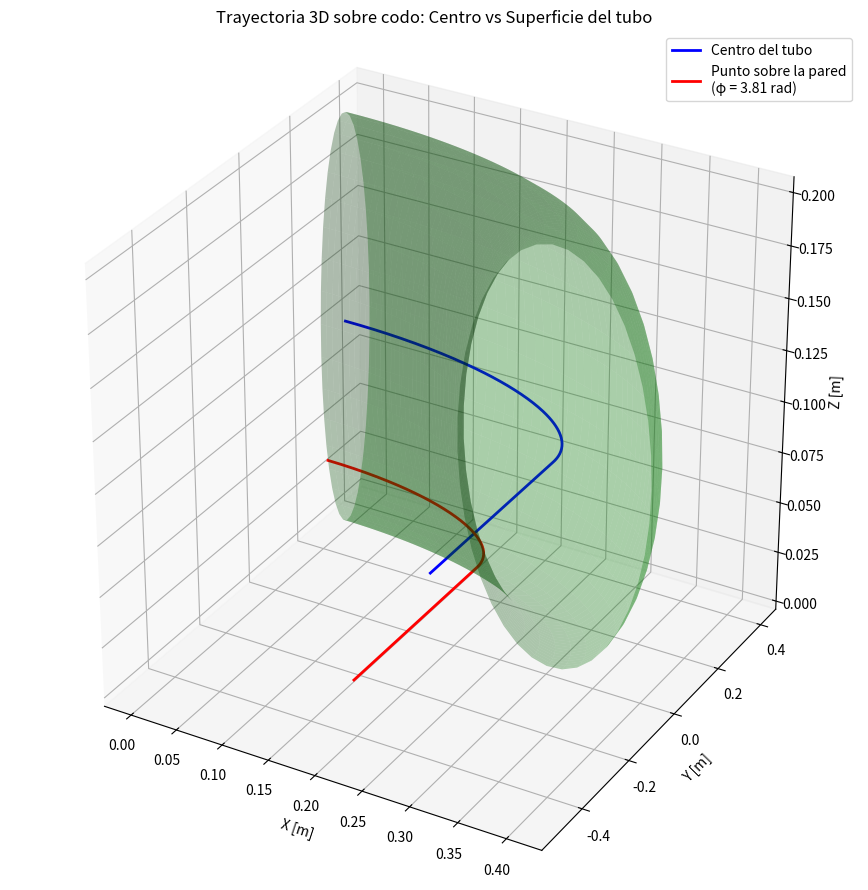

The matplotlib source for this figure:
import numpy as np
import matplotlib.pyplot as plt
from mpl_toolkits.mplot3d import Axes3D
import math

# Parámetros geométricos
R = 0.3048                      # Radio mayor del codo
D_tubo = 0.2032                 # Diámetro del tubo
r = D_tubo / 2                  # Radio del tubo (menor)
v = 0.05                        # Velocidad
t_total = 19.6
t_vals = np.linspace(0, t_total, 300)
arc_length = (np.pi / 2) * R
base = r

# Ángulo dentro de la sección circular del tubo para el punto deseado
Dw = 0.08                        # Nueva variable
phi = np.pi+ math.acos(Dw / r)         # phi calculado según Dw y r

# Función para la trayectoria del centro
def trayectoria_centro(s):
    if s < 0:
        return np.array([s, R, base])
    elif s <= arc_length:
        theta = s / R
        return np.array([R * np.sin(theta), R * np.cos(theta), base])
    else:
        dy = -(s - arc_length)
        return np.array([R, dy, base])

# Función para la trayectoria del punto en la superficie del toroide
def trayectoria_punto(s, phi):
    if s < 0:
        return np.array([s, R + r * np.cos(phi), r * np.sin(phi) + base])
    elif s <= arc_length:
        theta = s / R
        Rt = R + r * np.cos(phi)
        x = Rt * np.sin(theta)
        y = Rt * np.cos(theta)
        z = r * np.sin(phi) + base
        return np.array([x, y, z])
    else:
        delta_s = s - arc_length
        x = R + r * np.cos(phi)
        y = 0 - delta_s
        z = r * np.sin(phi) + base
        return np.array([x, y, z])

# Generar trayectorias
centro_pts = []
punto_pts = []
for t in t_vals:
    s = v * t
    centro_pts.append(trayectoria_centro(s))
    punto_pts.append(trayectoria_punto(s, phi))

centro_pts = np.array(centro_pts)
punto_pts = np.array(punto_pts)

# Crear el toroide (tramo de codo)
theta = np.linspace(0, np.pi/2, 100)
phi_grid = np.linspace(0, 2*np.pi, 40)
theta, phi_grid = np.meshgrid(theta, phi_grid)

x_tor = (R + r * np.cos(phi_grid)) * np.sin(theta)
y_tor = (R + r * np.cos(phi_grid)) * np.cos(theta)
z_tor = r * np.sin(phi_grid) + base

# Graficar
fig = plt.figure(figsize=(12, 9))
ax = fig.add_subplot(111, projection='3d')

# Trayectorias
ax.plot(centro_pts[:, 0], centro_pts[:, 1], centro_pts[:, 2],
        label="Centro del tubo", color='blue', linewidth=2)
ax.plot(punto_pts[:, 0], punto_pts[:, 1], punto_pts[:, 2],
        label=f"Punto sobre la pared\n(φ = {phi:.2f} rad)", color='red', linewidth=2)

# Toroide transparente
ax.plot_surface(x_tor, y_tor, z_tor, color='green', alpha=0.3, linewidth=0, zorder=0)

# Configuración
ax.set_xlabel("X [m]")
ax.set_ylabel("Y [m]")
ax.set_zlabel("Z [m]")
ax.set_title("Trayectoria 3D sobre codo: Centro vs Superficie del tubo")
ax.legend()
ax.grid(True)
ax.set_box_aspect([1, 1, 1])

plt.tight_layout()
plt.show()
